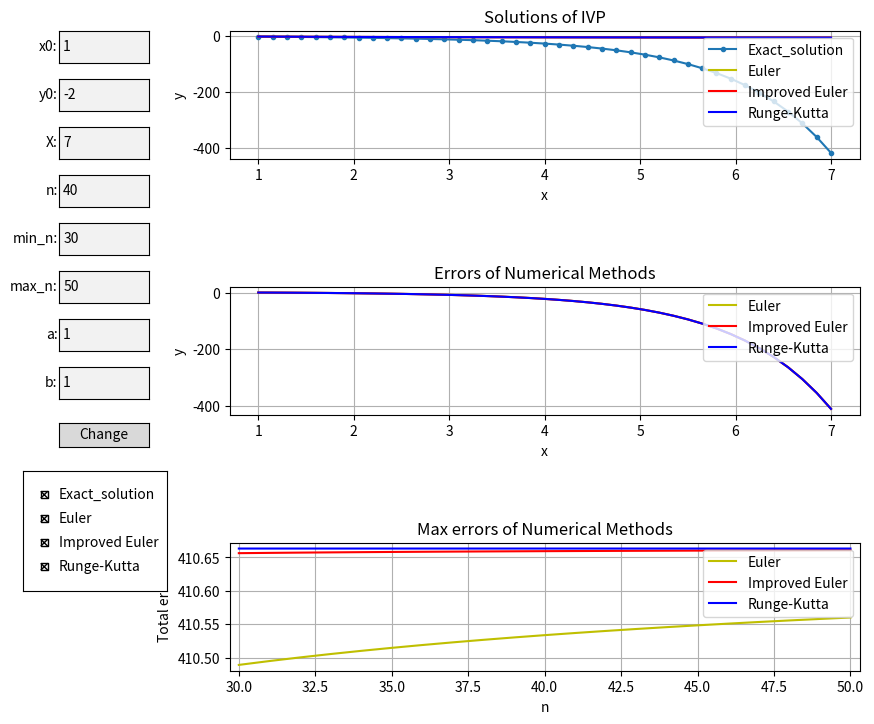

This chart was generated by the following Python code:
# Matplotlib widget for calculating Euler, Improved_euler, Runga-Kutta methods

import matplotlib
import numpy
import math
import matplotlib.pyplot as plt

#---------------------------------TextField---------------------------------#

class TextField(object):
    def __init__(self, val, dims, str):
        self.val = val
        self.dims = dims
        self.str = str

    def draw(self):
        self.axes = matplotlib.pyplot.axes(self.dims)
        self.type = matplotlib.widgets.TextBox(self.axes, self.str + ':', initial = str(self.val))
        self.type.on_submit(self.on)

    def on(self, text):
        self.val = eval(text)

#-------------------------------GUI & CALCULATIONS-------------------------------#

class App(object):
    def __init__(self, solution):
        self.solution = solution
        for s in self.solution:
            if isinstance(s, Exact_solution):
                self.exact_solution = s

        self.figure = matplotlib.pyplot.figure(figsize=(9, 8), num="y' = e^ay - 2/bx")

        self.x0_TextField = TextField(self.exact_solution.x_0, [0.06, 0.86, 0.1, 0.04], "x0")
        self.x0_TextField.draw()
        self.y0_TextField = TextField(self.exact_solution.y_0, [0.06, 0.80, 0.1, 0.04], "y0")
        self.y0_TextField.draw()
        self.xf_TextField = TextField(self.exact_solution.x_BIG, [0.06, 0.74, 0.1, 0.04], "X")
        self.xf_TextField.draw()
        self.n_TextField = TextField(self.exact_solution.n, [0.06, 0.68, 0.1, 0.04], "n")
        self.n_TextField.draw()
        self.n_min_TextField = TextField(self.exact_solution.n_min, [0.06, 0.62, 0.1, 0.04], "min_n")
        self.n_min_TextField.draw()
        self.n_max_TextField = TextField(self.exact_solution.n_max, [0.06, 0.56, 0.1, 0.04], "max_n")
        self.n_max_TextField.draw()
        self.a_TextField = TextField(self.exact_solution.a, [0.06, 0.50, 0.1, 0.04], "a")
        self.a_TextField.draw()
        self.b_TextField = TextField(self.exact_solution.b, [0.06, 0.44, 0.1, 0.04], "b")
        self.b_TextField.draw()
        self.button = matplotlib.widgets.Button(matplotlib.pyplot.axes([0.06, 0.38, 0.1, 0.03]), "Change")
        self.button.on_clicked(self.on)  

        self.axes = self.figure.add_subplot(3, 1, 1)
        self.axes.set_title("Solutions of IVP")
        self.axes.set_xlabel("x")
        self.axes.set_ylabel("y")
        self.axes.grid(True)

        self.rescale(self.axes, self.x0_TextField.val, self.xf_TextField.val)

        for i in self.solution:
            i.graph(self.axes)
            i.calculate_error(self.exact_solution.y)
        matplotlib.pyplot.legend(loc = "upper right")

        # ERRORS

        self.axes_errors = self.figure.add_subplot(3, 1, 2)
        self.axes_errors.set_title("Errors of Numerical Methods")
        self.axes_errors.set_xlabel("x")
        self.axes_errors.set_ylabel("y")
        self.axes_errors.grid(True)

        self.rescale(self.axes_errors, self.x0_TextField.val, self.xf_TextField.val)

        for i in self.solution:
            if not isinstance(i, Exact_solution):
                i.graph_error(self.axes_errors)
        matplotlib.pyplot.legend(loc = "upper right")

        self.axes_max_errors = self.figure.add_subplot(3, 1, 3)
        self.axes_max_errors.set_title("Max errors of Numerical Methods")
        self.axes_max_errors.set_xlabel("n")
        self.axes_max_errors.set_ylabel("Total error")
        self.axes_max_errors.grid(True)

        self.rescale(self.axes_max_errors, self.n_min_TextField.val, self.n_max_TextField.val)

        n_values = numpy.linspace(self.n_min_TextField.val, self.n_max_TextField.val, self.n_max_TextField.val - self.n_min_TextField.val + 1)
        e_total_errors = numpy.zeros([self.n_max_TextField.val - self.n_min_TextField.val + 1])
        i_total_errors = numpy.zeros([self.n_max_TextField.val - self.n_min_TextField.val + 1])
        r_total_errors = numpy.zeros([self.n_max_TextField.val - self.n_min_TextField.val + 1])
        for i in range(self.n_min_TextField.val, self.n_max_TextField.val + 1):
            exact_solution = Exact_solution(function, self.x0_TextField.val, self.y0_TextField.val, self.xf_TextField.val, self.a_TextField.val, self.b_TextField.val, i)
            euler = Euler(function, self.x0_TextField.val, self.y0_TextField.val, self.xf_TextField.val, self.a_TextField.val, self.b_TextField.val, i)
            i_euler = Improved_Euler(function, self.x0_TextField.val, self.y0_TextField.val, self.xf_TextField.val, self.a_TextField.val, self.b_TextField.val, i)
            r_k = Runge_Kutta(function, self.x0_TextField.val, self.y0_TextField.val, self.xf_TextField.val, self.a_TextField.val, self.b_TextField.val, i)
            euler.calculate_error(exact_solution.y)
            i_euler.calculate_error(exact_solution.y)
            r_k.calculate_error(exact_solution.y)
            e_total_errors[i - self.n_min_TextField.val] = max(numpy.amax(euler.err), abs(numpy.amin(euler.err)))
            i_total_errors[i - self.n_min_TextField.val] = max(numpy.amax(i_euler.err), abs(numpy.amin(i_euler.err)))
            r_total_errors[i - self.n_min_TextField.val] = max(numpy.amax(r_k.err), abs(numpy.amin(r_k.err)))
            del exact_solution
            del euler
            del i_euler
            del r_k
        self.ax_max_err_0, = self.axes_max_errors.plot(n_values, e_total_errors, 'y-', label='Euler')
        self.ax_max_err_1, = self.axes_max_errors.plot(n_values, i_total_errors, 'r-', label='Improved Euler')
        self.ax_max_err_2, = self.axes_max_errors.plot(n_values, r_total_errors, 'b-', label='Runge-Kutta')

        matplotlib.pyplot.legend(loc = "upper right")

        self.lines = []
        for i in self.solution:
            self.lines.append(i.ax)

        self.lines_err = []
        for i in self.solution:
            if not isinstance(i, Exact_solution):
                self.lines_err.append(i.ax_err)

        self.lines_max_err = []
        self.lines_max_err.append(self.ax_max_err_0)
        self.lines_max_err.append(self.ax_max_err_1)
        self.lines_max_err.append(self.ax_max_err_2)

        rax = matplotlib.pyplot.axes([0.02, 0.20, 0.16, 0.15])
        self.labels = [str(line.get_label()) for line in self.lines]
        visibility = [line.get_visible() for line in self.lines]
        check = matplotlib.widgets.CheckButtons(rax, self.labels, visibility)
        check.on_clicked(self.tick)


        self.show()
            
    def recalculate(self):
        for s in self.solution:
            s.x_0 = self.x0_TextField.val
            s.y_0 = self.y0_TextField.val
            s.x_BIG = self.xf_TextField.val
            s.n = self.n_TextField.val
            s.n_min = self.n_min_TextField.val
            s.n_max = self.n_max_TextField.val
            s.a = self.a_TextField.val
            s.b = self.b_TextField.val
            s.recalculate(self.axes)
            if not isinstance(s, Exact_solution):
                s.calculate_error(self.exact_solution.y)

        print(self.a_TextField.val)
        print(self.b_TextField.val)
        n_values = numpy.linspace(self.n_min_TextField.val, self.n_max_TextField.val, self.n_max_TextField.val - self.n_min_TextField.val + 1)
        e_total_errors = numpy.zeros([self.n_max_TextField.val - self.n_min_TextField.val + 1])
        i_total_errors = numpy.zeros([self.n_max_TextField.val - self.n_min_TextField.val + 1])
        r_total_errors = numpy.zeros([self.n_max_TextField.val - self.n_min_TextField.val + 1])
        for i in range(self.n_min_TextField.val, self.n_max_TextField.val + 1):
            exact_solution = Exact_solution(function, self.x0_TextField.val, self.y0_TextField.val, self.xf_TextField.val, self.a_TextField.val, self.b_TextField.val, i)
            euler = Euler(function, self.x0_TextField.val, self.y0_TextField.val, self.xf_TextField.val, self.a_TextField.val, self.b_TextField.val, i)
            i_euler = Improved_Euler(function, self.x0_TextField.val, self.y0_TextField.val, self.xf_TextField.val, self.a_TextField.val, self.b_TextField.val, i)
            r_k = Runge_Kutta(function, self.x0_TextField.val, self.y0_TextField.val, self.xf_TextField.val, self.a_TextField.val, self.b_TextField.val, i)
            euler.calculate_error(exact_solution.y)
            i_euler.calculate_error(exact_solution.y)
            r_k.calculate_error(exact_solution.y)
            e_total_errors[i - self.n_min_TextField.val] = max(numpy.amax(euler.err), abs(numpy.amin(euler.err)))
            i_total_errors[i - self.n_min_TextField.val] = max(numpy.amax(i_euler.err), abs(numpy.amin(i_euler.err)))
            r_total_errors[i - self.n_min_TextField.val] = max(numpy.amax(r_k.err), abs(numpy.amin(r_k.err)))
            del exact_solution
            del euler
            del i_euler
            del r_k

        self.ax_max_err_0.set_data(n_values, e_total_errors)
        self.ax_max_err_1.set_data(n_values, i_total_errors)
        self.ax_max_err_2.set_data(n_values, r_total_errors)

        self.rescale(self.axes, self.x0_TextField.val, self.xf_TextField.val)
        self.rescale(self.axes_errors, self.x0_TextField.val, self.xf_TextField.val)
        self.rescale(self.axes_max_errors, self.n_min_TextField.val, self.n_max_TextField.val)

    def rescale(self, axes, start, end):
        axes.set_xlim(start - 0.3, end + 0.3)
        axes.relim()
        axes.autoscale_view(True,True,True)

    def on(self, event):
        self.recalculate()

    def tick(self, label):
        index = self.labels.index(label)
        index_err = index - 1
        self.lines[index].set_visible(not self.lines[index].get_visible())
        if label != 'Exact_solution':
            self.lines_err[index_err].set_visible(not self.lines_err[index_err].get_visible())
            self.lines_max_err[index_err].set_visible(not self.lines_max_err[index_err].get_visible())
        matplotlib.pyplot.draw()

    def show(self):
        matplotlib.pyplot.subplots_adjust(left=0.25, right=0.95, bottom=0.1, top=0.9, wspace=None, hspace=1.0)
        matplotlib.pyplot.show()

class Solution(object):
    def __init__(self, func, x_0, y_0, x_BIG, a, b, n):
        self.a = a
        self.b = b
        self.x_0 = x_0
        self.y_0 = y_0
        self.x_BIG = x_BIG
        self.n = n
        self.n_min = n - 10
        self.n_max = n + 10
        self.func = func
        self.h = (x_BIG - x_0) / (n)
        self.x = numpy.linspace(x_0, x_BIG, n + 1)
        self.y = numpy.zeros([n + 1])
        self.err = numpy.zeros([n + 1])
        self.y[0] = y_0
        self.ax = matplotlib.lines.Line2D([], [])
        self.ax_err = matplotlib.lines.Line2D([], [])
        self.solve()

    def recalculate(self, axes):
        self.x = numpy.linspace(self.x_0, self.x_BIG, self.n + 1)
        self.y = numpy.zeros([self.n + 1])
        self.h = (self.x_BIG - self.x_0) / (self.n)
        self.y[0] = self.y_0

        self.solve()
        self.ax.set_data(self.x, self.y)

    def calculate_error(self, y_exact_solution):
        self.err = y_exact_solution - self.y
        self.ax_err.set_data(self.x, self.err)

    def solve(self):
        pass

    def graph(self, axes):
        pass


class Exact_solution(Solution):
    def get_const(self):
        return (self.y_0 + 2 * self.x_0 - 1) / math.exp(self.x_0)

    def solve(self):
        const = self.get_const()
        for i in range(1, self.n + 1):
            self.y[i] = (-2) * self.x[i] + 1 + const * math.exp(self.x[i])

    def graph(self, axes):
        self.ax, = axes.plot(self.x, self.y, 'o-', label='Exact_solution', markersize=3)


class Euler(Solution):
    def solve(self):
        for i in range(1, self.n + 1):
            self.y[i] = self.h * self.func(self.x[i - 1], self.y[i - 1], self.a, self.b) + self.y[i - 1]

    def graph(self, axes):
        self.ax, = axes.plot(self.x, self.y, 'y-', label='Euler')

    def graph_error(self, axes):
        self.ax_err, = axes.plot(self.x, self.err, 'y-', label='Euler')


class Improved_Euler(Solution):
    def solve(self):
        for i in range(1, self.n + 1):
            self.y[i] = self.h * self.func(self.x[i - 1], self.y[i - 1], self.a, self.b) + self.y[i - 1]
            self.y[i] = (self.func(self.x[i - 1], self.y[i - 1], self.a, self.b) + self.func(self.x[i], self.y[i], self.a, self.b))
            self.y[i] = self.h * self.y[i] / 2 + self.y[i - 1]

    def graph(self, axes):
        self.ax, = axes.plot(self.x, self.y, 'r-', label='Improved Euler')

    def graph_error(self, axes):
        self.ax_err, = axes.plot(self.x, self.err, 'r-', label='Improved Euler')


class Runge_Kutta(Solution):
    def solve(self):
        k = numpy.zeros([4])
        for i in range(1, self.n + 1):
            k[0] = self.func(self.x[i - 1], self.y[i - 1], self.a, self.b)
            k[1] = self.func(self.x[i - 1] + self.h / 2, self.y[i - 1] + self.h * k[0] / 2, self.a, self.b)
            k[2] = self.func(self.x[i - 1] + self.h / 2, self.y[i - 1] + self.h * k[1] / 2, self.a, self.b)
            k[3] = self.func(self.x[i - 1] + self.h, self.y[i - 1] + self.h * k[2], self.a, self.b)
            self.y[i] = (self.h / 6) * (k[0] + 2 * k[1] + 2 * k[2] + k[3]) + self.y[i - 1]

    def graph(self, axes):
        self.ax, = axes.plot(self.x, self.y, 'b-', label='Runge-Kutta')

    def graph_error(self, axes):
        self.ax_err, = axes.plot(self.x, self.err, 'b-', label='Runge-Kutta')


# ------------------------------------FUNCTION------------------------------------#

# def function(x, y):
#     return (2.7**y -2/x)

def function(x, y, a, b):
    return (2.7**(float(a)*y)) -2/(float(b)*x)


def initiate_process(func, x_0, y_0, x_BIG, n):
    a = Exact_solution(func, x_0, y_0, x_BIG, 1, 1, n)
    b = Euler(func, x_0, y_0, x_BIG, 1, 1, n)
    c = Improved_Euler(func, x_0, y_0, x_BIG, 1, 1, n)
    d = Runge_Kutta(func, x_0, y_0, x_BIG, 1, 1, n)
    app = App([a, b, c, d])


#--------------------------------RUNNING APPLICATION---------------------------------#

if __name__ == "__main__":
    initiate_process(function, 1, -2, 7, 40)
